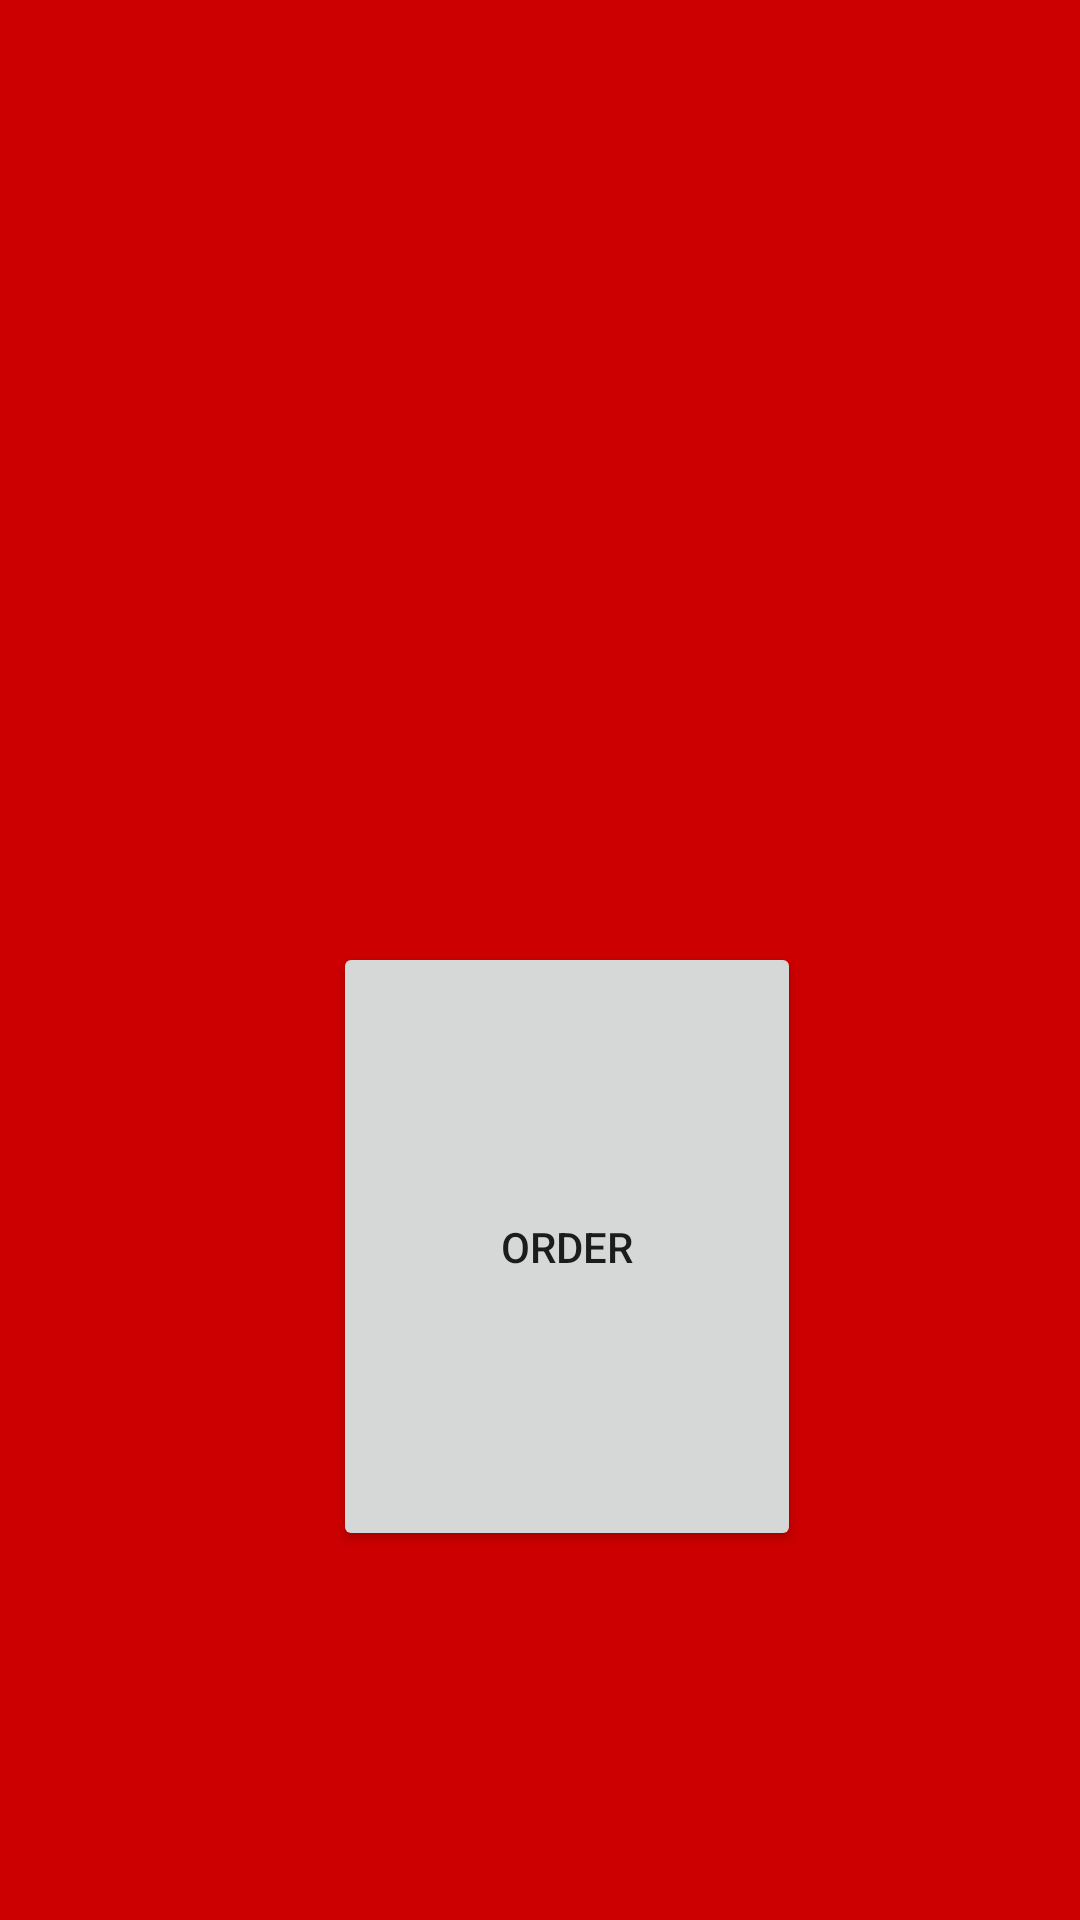

Reconstruct the res/layout file that produces this screen, plus the resources it refers to.
<!-- AndroidManifest.xml: application theme AppTheme -->
<!-- res/layout/fragment_order.xml -->
<?xml version="1.0" encoding="utf-8"?>
<RelativeLayout xmlns:android="http://schemas.android.com/apk/res/android"
    xmlns:tools="http://schemas.android.com/tools"
    android:orientation="vertical"
    android:layout_width="match_parent"
    android:layout_height="match_parent"
    android:background="@android:color/holo_red_dark"
    tools:context=".OrderFragment">
    <Button
        android:id="@+id/button"
        android:layout_width="156dp"
        android:layout_height="203dp"
        android:layout_alignParentTop="true"
        android:layout_alignParentEnd="true"
        android:layout_marginTop="314dp"
        android:layout_marginEnd="93dp"
        android:text="order" />
</RelativeLayout>
<!-- resources referenced by this layout -->
<resources>
  <style name="AppTheme" parent="Theme.AppCompat.Light.DarkActionBar">
          
          <item name="colorPrimary">@color/colorPrimary</item>
          <item name="colorPrimaryDark">@color/colorPrimaryDark</item>
          <item name="colorAccent">@color/colorAccent</item>
      </style>
  <!-- not gathered from this repository: default colours our renderer supplied (Android Studio template values) -->
  <color name="colorPrimary">#FF6200EE</color>
  <color name="colorPrimaryDark">#FF3700B3</color>
  <color name="colorAccent">#FF03DAC5</color>
</resources>
